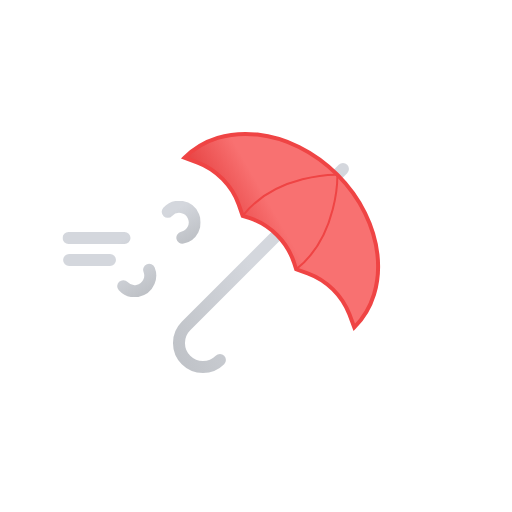
t = 0.00 s
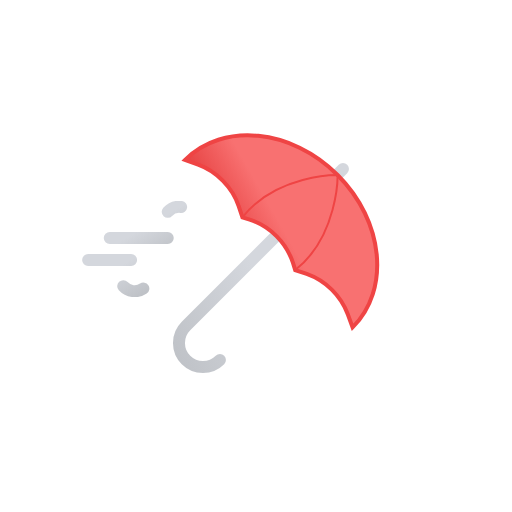
t = 0.75 s
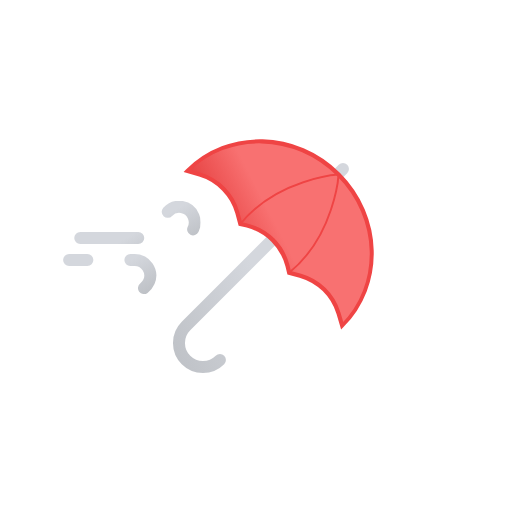
t = 2.25 s
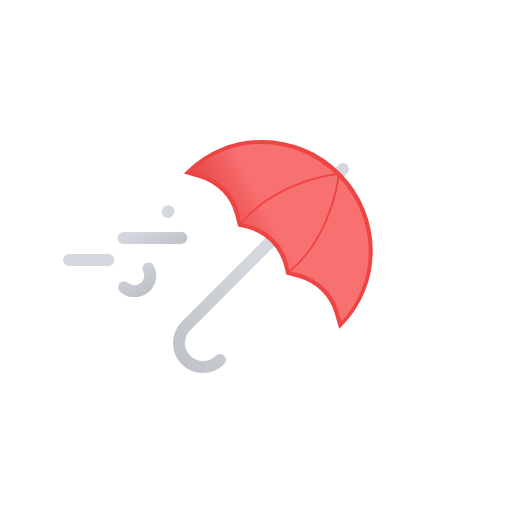
t = 3.00 s
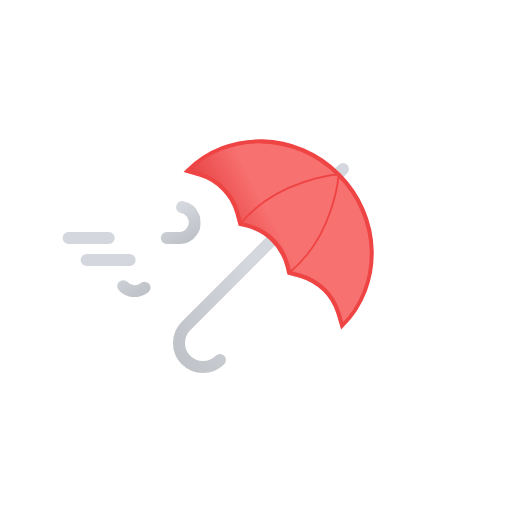
t = 3.75 s
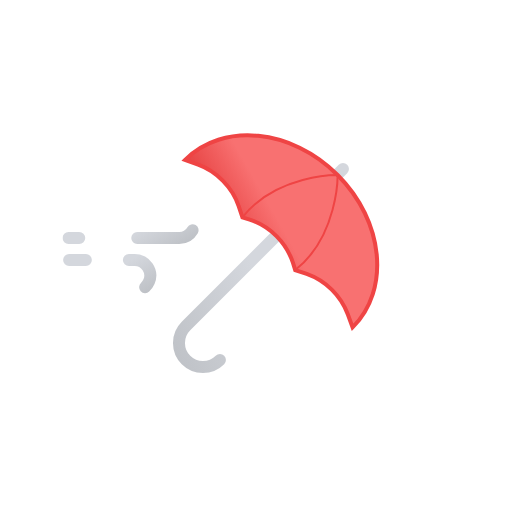
t = 5.25 s

The animated SVG that drew these frames (rendered in a browser with its animation timeline set to each time). Animation: 4 SMIL elements (animate=2,animateTransform=2); one cycle of 6.00 s, repeats indefinitely.

<svg xmlns="http://www.w3.org/2000/svg" xmlns:xlink="http://www.w3.org/1999/xlink" viewBox="0 0 512 512"><defs><linearGradient id="a" x1="54.5" x2="89.2" y1="2.2" y2="62.2" gradientUnits="userSpaceOnUse"><stop offset="0" stop-color="#d4d7dd"/><stop offset=".5" stop-color="#d4d7dd"/><stop offset="1" stop-color="#bec1c6"/></linearGradient><linearGradient xlink:href="#a" id="b" x1="31.4" x2="68.3" y1="37.6" y2="101.4"/><linearGradient xlink:href="#a" id="c" x1="-2197.1" x2="-2077" y1="5168.6" y2="5376.7" gradientTransform="rotate(45 5106 5660.004)"/><linearGradient id="d" x1="-2191.4" x2="-2110.1" y1="5157.8" y2="5298.6" gradientTransform="rotate(45 5106 5660.004)" gradientUnits="userSpaceOnUse"><stop offset="0" stop-color="#f87171"/><stop offset=".5" stop-color="#f87171"/><stop offset="1" stop-color="#dc2626"/></linearGradient><symbol id="e" viewBox="0 0 138 96"><path fill="none" stroke="url(#a)" stroke-dasharray="58" stroke-linecap="round" stroke-miterlimit="10" stroke-width="12" d="M105.2 10.8A15.6 15.6 0 11116.4 37H6"><animate attributeName="stroke-dashoffset" dur="6s" repeatCount="indefinite" values="0; 1274"/></path><path fill="none" stroke="url(#b)" stroke-dasharray="43" stroke-linecap="round" stroke-miterlimit="10" stroke-width="12" d="M60.7 85.2A15.6 15.6 0 1071.9 59H6.6"><animate attributeName="stroke-dashoffset" dur="6s" repeatCount="indefinite" values="0; 857"/></path></symbol></defs><g><path fill="none" stroke="url(#c)" stroke-linecap="round" stroke-linejoin="round" stroke-width="12" d="M304 355a24 24 0 01-48 0V133" transform="rotate(45 256 256)"/><g transform="rotate(45 256 256)"><path fill="url(#d)" stroke="#ef4444" stroke-miterlimit="10" stroke-width="4" d="M376 237c0-53-53.7-96-120-96s-120 43-120 96l12.7-5.8c18-8.3 41-8 58.5.5l11 5.3 6.8-3.5a70.8 70.8 0 0162 0l6.8 3.5 11-5.3a71.1 71.1 0 0158.5-.5Z"/><path fill="none" stroke="#ef4444" stroke-linecap="round" stroke-linejoin="round" stroke-width="2" d="M293.8 237c6.6-53.6-37.8-96-37.8-96s-44.4 42.4-37.8 96"/><animateTransform additive="sum" attributeName="transform" calcMode="spline" dur="6s" keySplines=".42, 0, .58, 1; .42, 0, .58, 1" repeatCount="indefinite" type="scale" values="1 1; .9 1.1; 1 1"/><animateTransform additive="sum" attributeName="transform" calcMode="spline" dur="6s" keySplines=".42, 0, .58, 1; .42, 0, .58, 1" repeatCount="indefinite" type="translate" values="0 0; 29 -14; 0 0"/></g></g><use xlink:href="#e" width="138" height="96" transform="translate(62.5 201)"/></svg>
